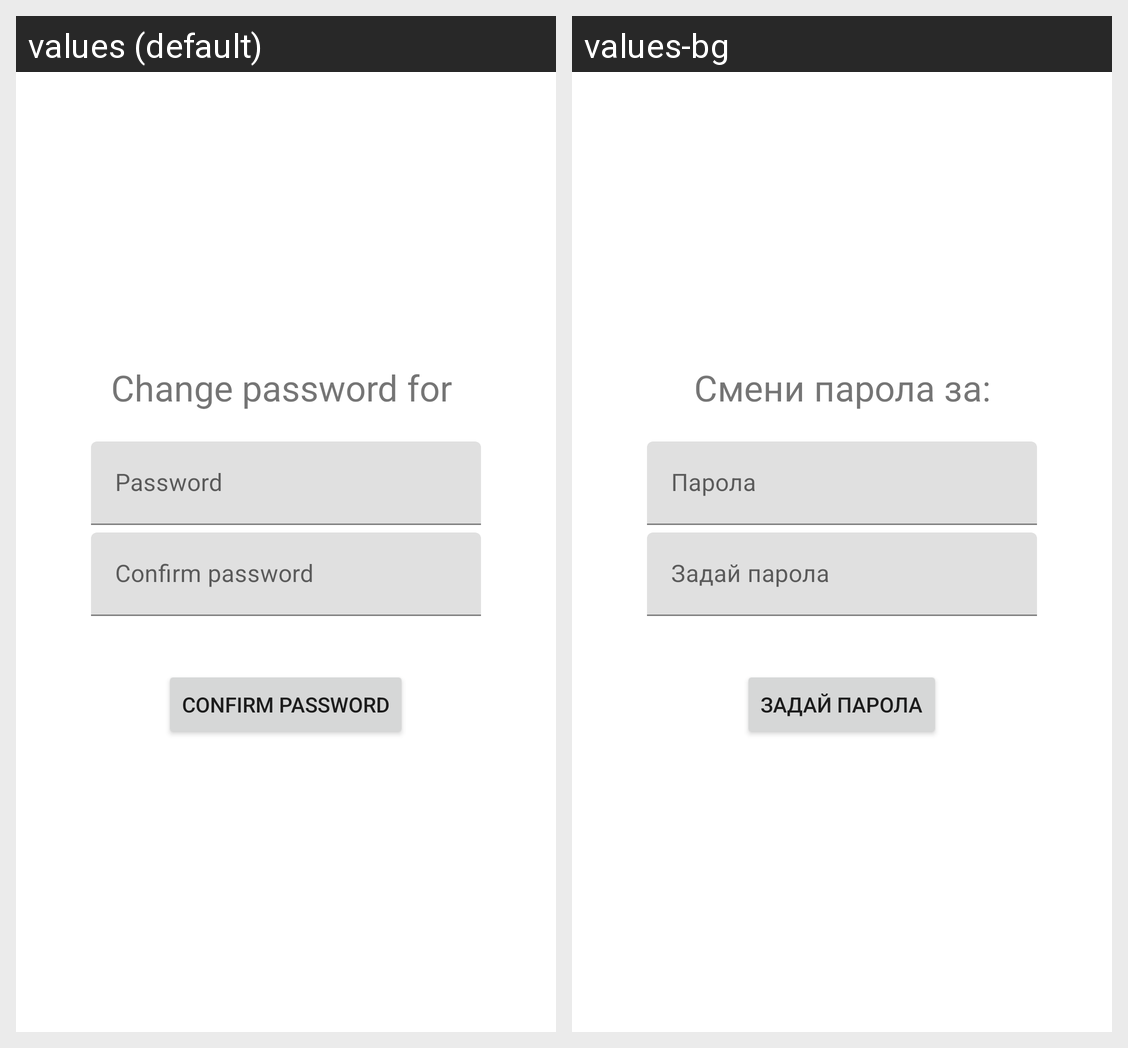

Translations of the strings shown on this Android screen, per locale in the grid:
Android screen res/layout/fragment_reset_password.xml rendered under 2 locales, left to right: values (default), values-bg. Device: Nexus 5 (rendered at 1080×1920; each locale shown at half size, 540×960, under a caption strip naming it); theme Theme.HealthTracker.
Strings drawn on this screen, with the default value and each locale's value (text and hints the layout hard-codes, and strings that could not be matched under every locale, appear in the picture but are not listed):

change_password_for
  values: Change password for 
  values-bg: Смени парола за:

prompt_password
  values: Password
  values-bg: Парола

confirm_password
  values: Confirm password
  values-bg: Задай парола
